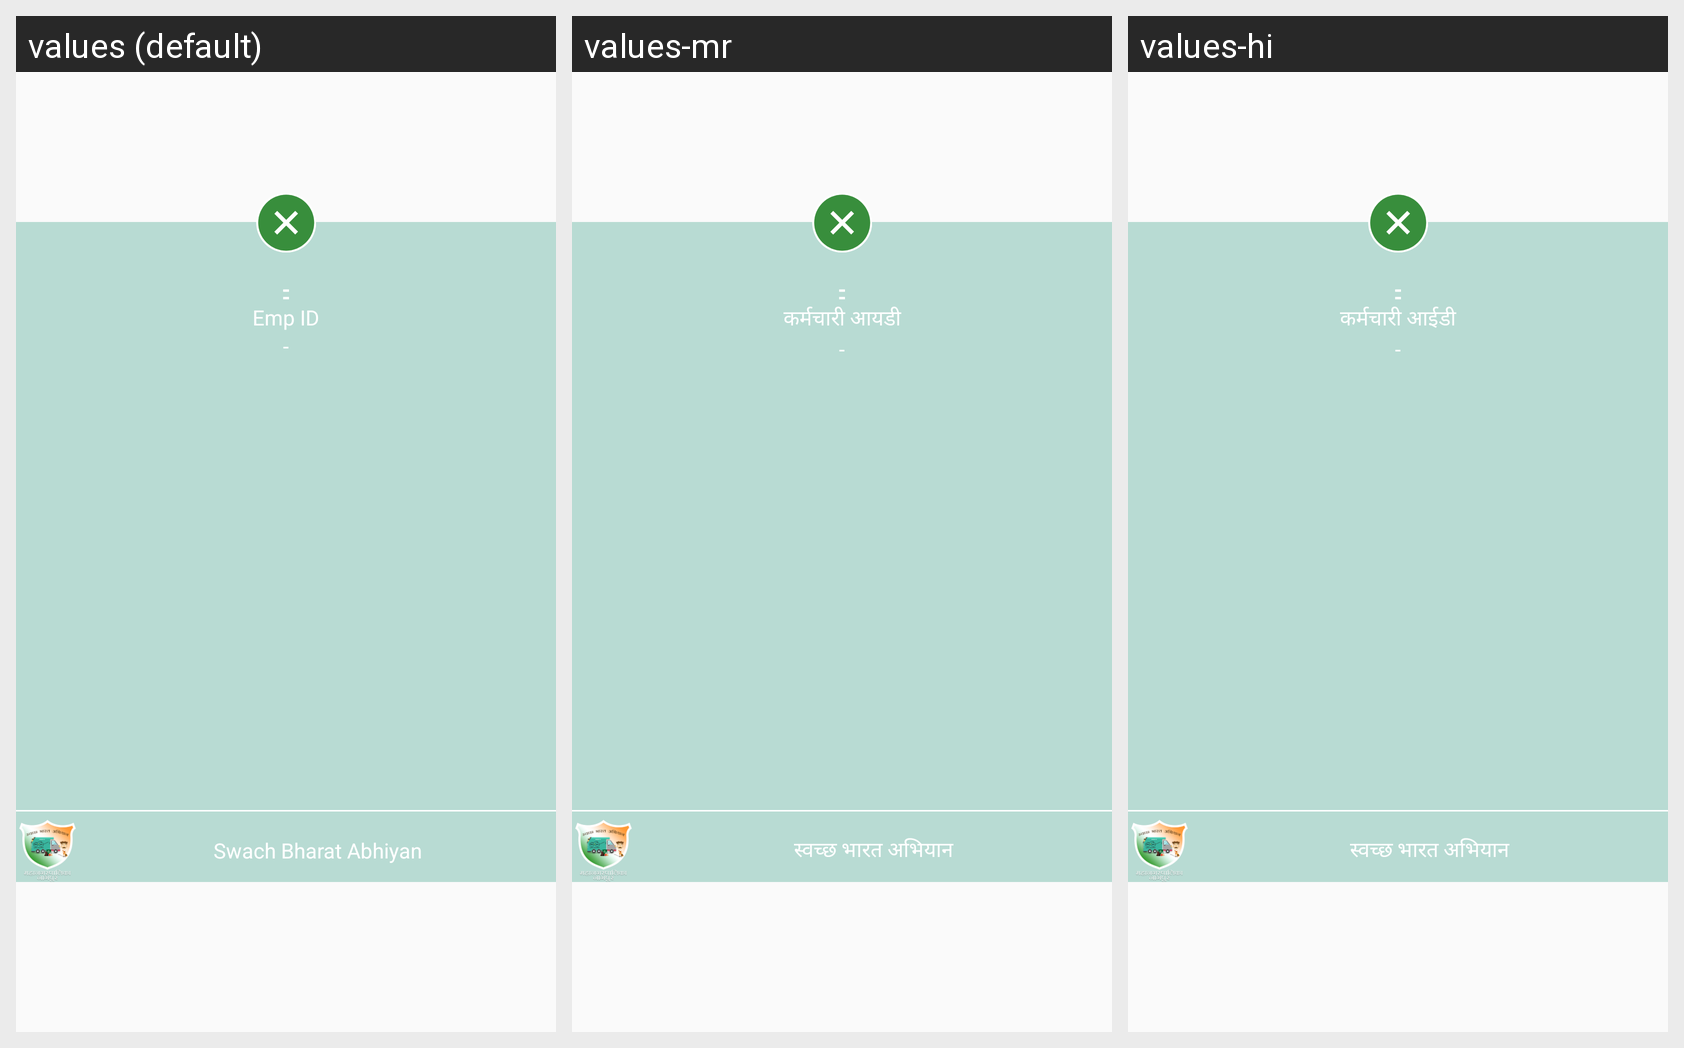

This grid shows one Android layout under several languages. Give, for every string resource on the screen, its name, the default text and each shown locale's text.
Android screen res/layout/dialog_id_card.xml rendered under 3 locales, left to right: values (default), values-mr, values-hi. Device: Nexus 5 (rendered at 1080×1920; each locale shown at half size, 540×960, under a caption strip naming it); theme AppTheme.
Strings drawn on this screen, with the default value and each locale's value (text and hints the layout hard-codes, and strings that could not be matched under every locale, appear in the picture but are not listed):

hyphen
  values: -
  values-mr: -  [not translated; the default value is used]
  values-hi: -  [not translated; the default value is used]

emp_id_short
  values: Emp ID
  values-mr: कर्मचारी आयडी
  values-hi: कर्मचारी आईडी

app_id_title
  values: Swach Bharat Abhiyan
  values-mr: स्वच्छ भारत अभियान
  values-hi: स्वच्छ भारत अभियान
